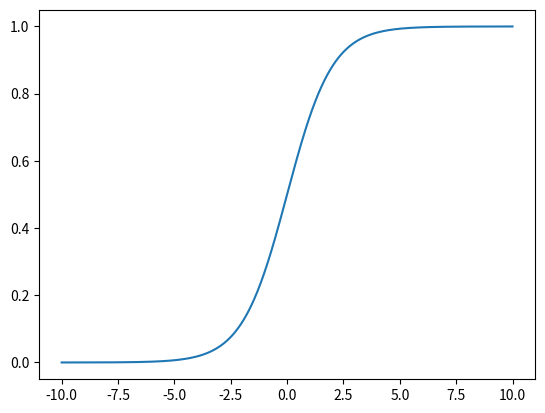

Generate this figure with matplotlib:
import matplotlib.pyplot as mp
import numpy as np

x = np.linspace(-10, 10, 1000)
y = 1 /  (1+np.exp(-x))
mp.plot(x, y)
mp.show()

